The GitHub repository AirOllie/OGMD contains a labelled image folder "data_map" with 2 categories: abnormal, normal. Examples follow, each with its label.

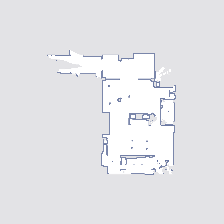
Label: normal

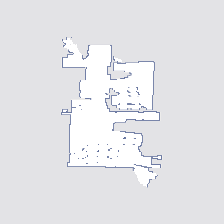
Label: normal

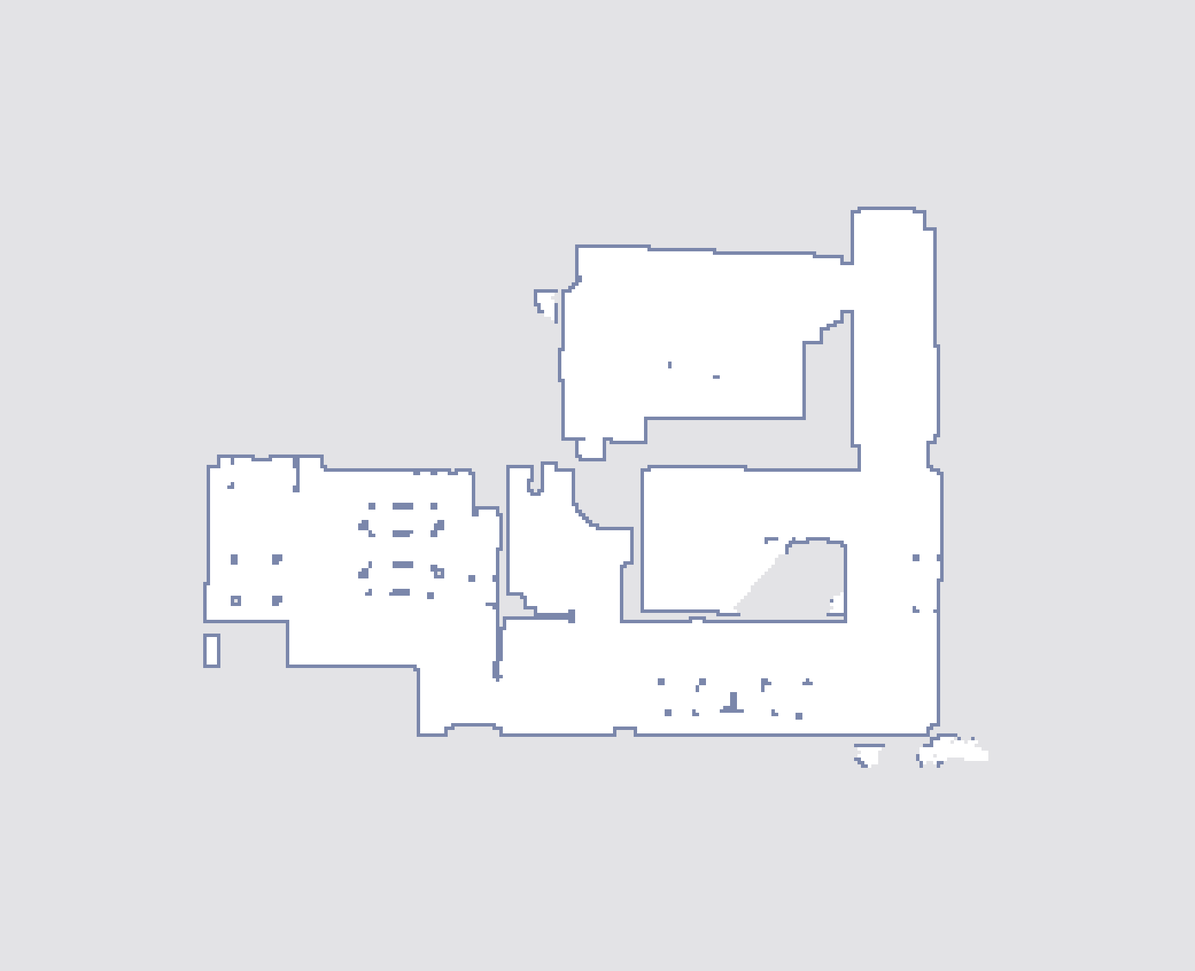
Label: normal

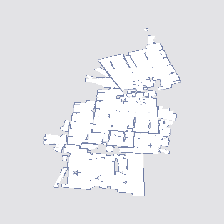
Label: abnormal

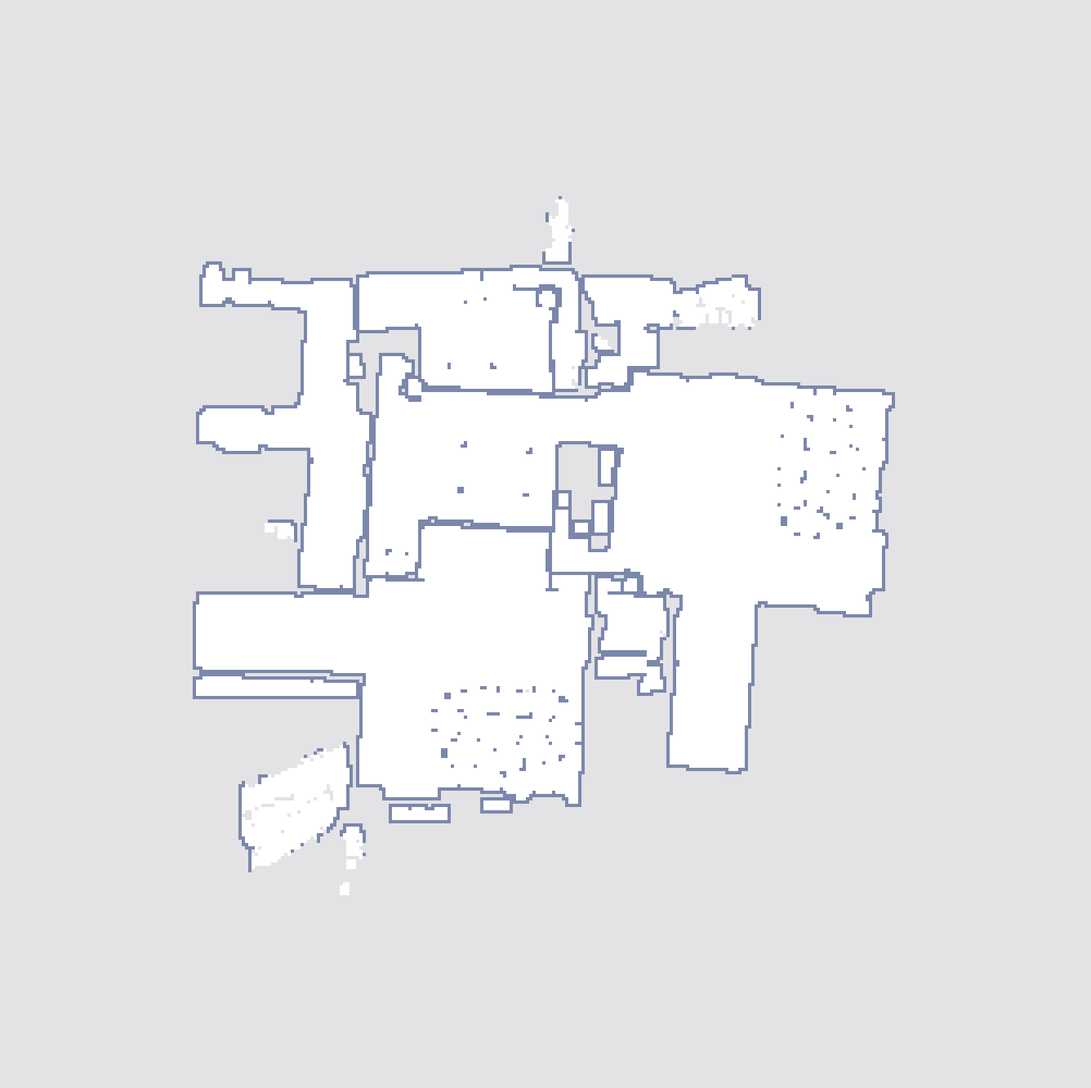
Label: abnormal

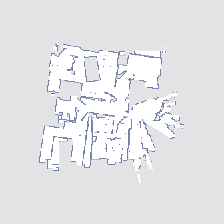
Label: abnormal
